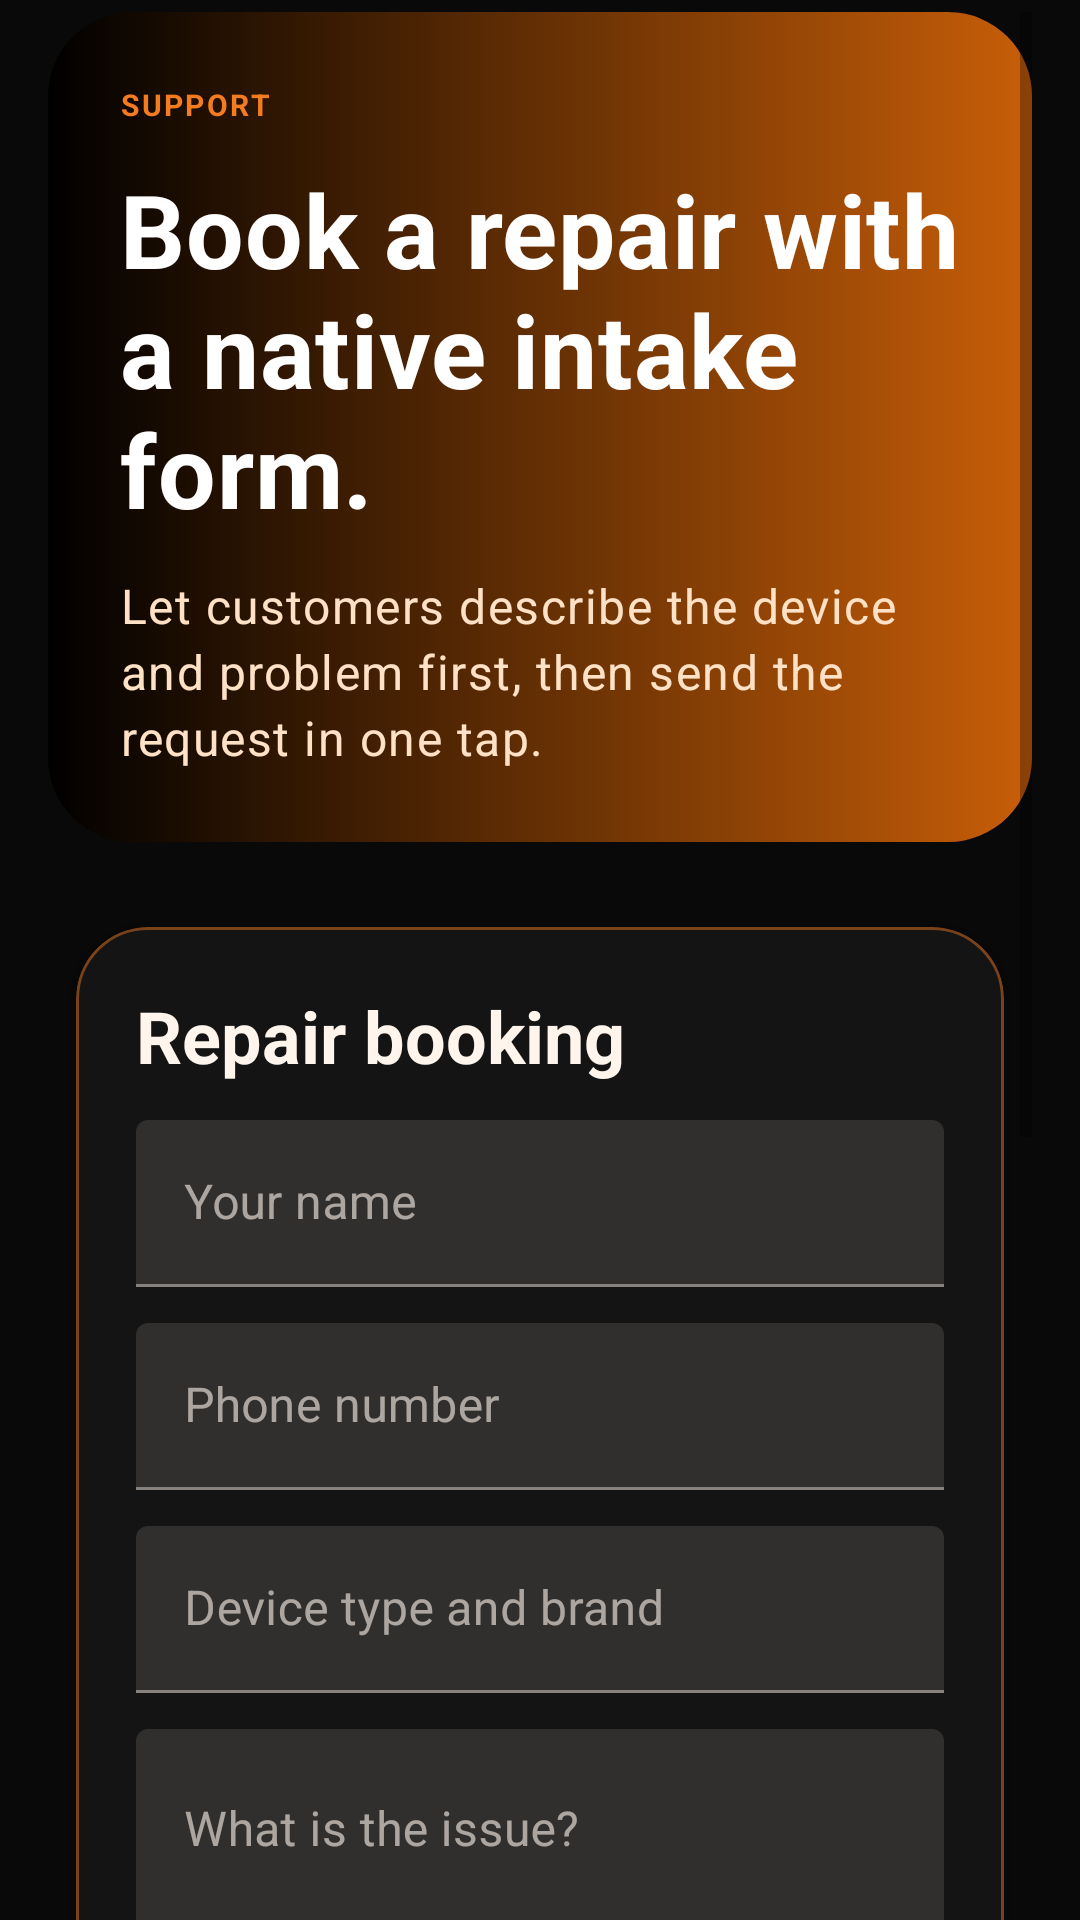

Reconstruct the res/layout file that produces this screen, plus the resources it refers to.
<!-- AndroidManifest.xml: application theme Theme.VCClientAndroidApp -->
<!-- res/layout/fragment_repairs.xml -->
<?xml version="1.0" encoding="utf-8"?>
<ScrollView xmlns:android="http://schemas.android.com/apk/res/android"
    xmlns:app="http://schemas.android.com/apk/res-auto"
    android:layout_width="match_parent"
    android:layout_height="match_parent"
    android:clipToPadding="false"
    android:paddingStart="16dp"
    android:paddingTop="4dp"
    android:paddingEnd="16dp"
    android:paddingBottom="120dp">

    <LinearLayout
        android:layout_width="match_parent"
        android:layout_height="wrap_content"
        android:orientation="vertical">

        <LinearLayout
            android:layout_width="match_parent"
            android:layout_height="wrap_content"
            android:background="@drawable/bg_hero_panel"
            android:orientation="vertical"
            android:padding="24dp">

            <TextView
                style="@style/TextAppearance.VCClientAndroidApp.Overline"
                android:layout_width="wrap_content"
                android:layout_height="wrap_content"
                android:text="Support" />

            <TextView
                style="@style/TextAppearance.VCClientAndroidApp.HeroTitle"
                android:layout_width="match_parent"
                android:layout_height="wrap_content"
                android:layout_marginTop="12dp"
                android:text="Book a repair with a native intake form." />

            <TextView
                style="@style/TextAppearance.VCClientAndroidApp.HeroBody"
                android:layout_width="match_parent"
                android:layout_height="wrap_content"
                android:layout_marginTop="12dp"
                android:text="Let customers describe the device and problem first, then send the request in one tap." />
        </LinearLayout>

        <com.google.android.material.card.MaterialCardView
            style="@style/Widget.VCClientAndroidApp.Card"
            android:layout_width="match_parent"
            android:layout_height="wrap_content"
            android:layout_marginTop="18dp">

            <LinearLayout
                android:layout_width="match_parent"
                android:layout_height="wrap_content"
                android:orientation="vertical"
                android:padding="20dp">

                <TextView
                    style="@style/TextAppearance.VCClientAndroidApp.Title"
                    android:layout_width="match_parent"
                    android:layout_height="wrap_content"
                    android:text="Repair booking" />

                <com.google.android.material.textfield.TextInputLayout
                    android:layout_width="match_parent"
                    android:layout_height="wrap_content"
                    android:layout_marginTop="12dp">

                    <com.google.android.material.textfield.TextInputEditText
                        android:id="@+id/etRepairName"
                        android:layout_width="match_parent"
                        android:layout_height="wrap_content"
                        android:hint="Your name"
                        android:inputType="textPersonName" />
                </com.google.android.material.textfield.TextInputLayout>

                <com.google.android.material.textfield.TextInputLayout
                    android:layout_width="match_parent"
                    android:layout_height="wrap_content"
                    android:layout_marginTop="12dp">

                    <com.google.android.material.textfield.TextInputEditText
                        android:id="@+id/etRepairPhone"
                        android:layout_width="match_parent"
                        android:layout_height="wrap_content"
                        android:hint="Phone number"
                        android:inputType="phone" />
                </com.google.android.material.textfield.TextInputLayout>

                <com.google.android.material.textfield.TextInputLayout
                    android:layout_width="match_parent"
                    android:layout_height="wrap_content"
                    android:layout_marginTop="12dp">

                    <com.google.android.material.textfield.TextInputEditText
                        android:id="@+id/etRepairDevice"
                        android:layout_width="match_parent"
                        android:layout_height="wrap_content"
                        android:hint="Device type and brand"
                        android:inputType="text" />
                </com.google.android.material.textfield.TextInputLayout>

                <com.google.android.material.textfield.TextInputLayout
                    android:layout_width="match_parent"
                    android:layout_height="wrap_content"
                    android:layout_marginTop="12dp">

                    <com.google.android.material.textfield.TextInputEditText
                        android:id="@+id/etRepairIssue"
                        android:layout_width="match_parent"
                        android:layout_height="wrap_content"
                        android:gravity="top|start"
                        android:hint="What is the issue?"
                        android:inputType="textMultiLine"
                        android:minLines="3" />
                </com.google.android.material.textfield.TextInputLayout>

                <CheckBox
                    android:id="@+id/cbUrgentRepair"
                    android:layout_width="match_parent"
                    android:layout_height="wrap_content"
                    android:layout_marginTop="12dp"
                    android:text="This repair is urgent" />

                <com.google.android.material.button.MaterialButton
                    android:id="@+id/btnSendRepairWhatsApp"
                    style="@style/Widget.VCClientAndroidApp.Button"
                    android:layout_width="match_parent"
                    android:layout_height="wrap_content"
                    android:layout_marginTop="20dp"
                    android:text="Send on WhatsApp" />

                <com.google.android.material.button.MaterialButton
                    android:id="@+id/btnSendRepairEmail"
                    style="@style/Widget.VCClientAndroidApp.Button.Outlined"
                    android:layout_width="match_parent"
                    android:layout_height="wrap_content"
                    android:layout_marginTop="12dp"
                    android:text="Send by email" />
            </LinearLayout>
        </com.google.android.material.card.MaterialCardView>
    </LinearLayout>
</ScrollView>
<!-- resources referenced by this layout -->
<resources>
  <!-- drawable bg_hero_panel (drawable) -->
  <?xml version="1.0" encoding="utf-8"?>
  <shape xmlns:android="http://schemas.android.com/apk/res/android">
      <corners android:radius="28dp" />
      <gradient
          android:angle="0"
          android:endColor="@color/brand_teal_dark"
          android:startColor="@color/brand_navy_dark" />
  </shape>
  <style name="TextAppearance.VCClientAndroidApp.HeroBody" parent="TextAppearance.MaterialComponents.Body1">
          <item name="android:textColor">@color/hero_text_muted</item>
          <item name="android:lineSpacingExtra">3dp</item>
      </style>
  <style name="TextAppearance.VCClientAndroidApp.HeroTitle" parent="TextAppearance.MaterialComponents.Headline4">
          <item name="android:textColor">@color/hero_text</item>
          <item name="android:textStyle">bold</item>
      </style>
  <style name="TextAppearance.VCClientAndroidApp.Overline" parent="TextAppearance.MaterialComponents.Overline">
          <item name="android:textColor">@color/brand_teal</item>
          <item name="android:textStyle">bold</item>
          <item name="android:letterSpacing">0.08</item>
      </style>
  <style name="TextAppearance.VCClientAndroidApp.Title" parent="TextAppearance.MaterialComponents.Headline5">
          <item name="android:textColor">@color/text_primary</item>
          <item name="android:textStyle">bold</item>
      </style>
  <style name="Widget.VCClientAndroidApp.Button" parent="Widget.MaterialComponents.Button">
          <item name="backgroundTint">@color/brand_teal</item>
          <item name="cornerRadius">18dp</item>
          <item name="android:textAllCaps">false</item>
          <item name="android:textStyle">bold</item>
          <item name="android:minHeight">52dp</item>
          <item name="android:textColor">@color/black</item>
      </style>
  <style name="Widget.VCClientAndroidApp.Button.Outlined" parent="Widget.MaterialComponents.Button.OutlinedButton">
          <item name="strokeColor">@color/brand_teal</item>
          <item name="strokeWidth">1dp</item>
          <item name="cornerRadius">18dp</item>
          <item name="android:textAllCaps">false</item>
          <item name="android:textStyle">bold</item>
          <item name="android:minHeight">52dp</item>
          <item name="android:textColor">@color/brand_teal</item>
      </style>
  <style name="Widget.VCClientAndroidApp.Card" parent="Widget.MaterialComponents.CardView">
          <item name="cardBackgroundColor">@color/surface</item>
          <item name="cardCornerRadius">24dp</item>
          <item name="strokeColor">@color/surface_border</item>
          <item name="strokeWidth">1dp</item>
          <item name="cardUseCompatPadding">true</item>
      </style>
  <color name="brand_teal_dark">#C85E08</color>
  <color name="brand_navy_dark">#000000</color>
  <color name="hero_text_muted">#FFE1C6</color>
  <color name="hero_text">#FFFFFFFF</color>
  <color name="brand_teal">#F47C20</color>
  <color name="text_primary">#FFF5EC</color>
  <color name="black">#FF000000</color>
  <color name="surface">#141414</color>
  <color name="surface_border">#7A4218</color>
  <color name="brand_navy">#161616</color>
  <color name="white">#FFFFFFFF</color>
  <color name="page_background">#090909</color>
  <style name="Widget.VCClientAndroidApp.EditText" parent="Widget.AppCompat.EditText">
          <item name="android:textColor">@color/text_primary</item>
          <item name="android:textColorHint">@color/text_secondary</item>
      </style>
  <style name="Widget.VCClientAndroidApp.CheckBox" parent="Widget.AppCompat.CompoundButton.CheckBox">
          <item name="android:textColor">@color/text_primary</item>
          <item name="buttonTint">@color/brand_teal</item>
      </style>
  <style name="Widget.VCClientAndroidApp.RadioButton" parent="Widget.AppCompat.CompoundButton.RadioButton">
          <item name="android:textColor">@color/text_primary</item>
          <item name="buttonTint">@color/brand_teal</item>
      </style>
  <color name="text_secondary">#C9B39F</color>
</resources>
